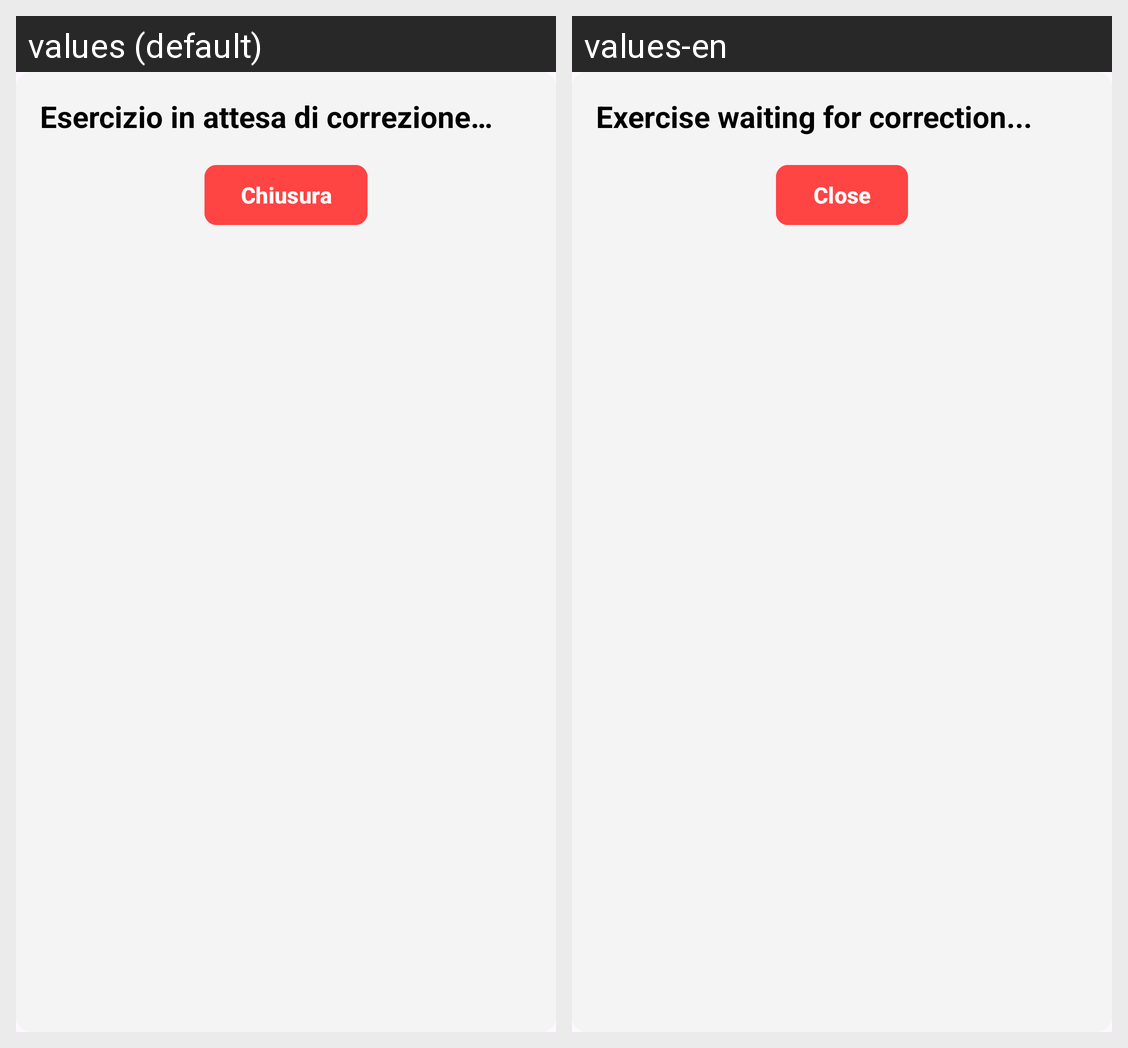

Locale-by-locale string values for the Android screen shown in this grid:
Android screen res/layout/waiting_for_correction_popup_dialog.xml rendered under 2 locales, left to right: values (default), values-en. Device: Nexus 5 (rendered at 1080×1920; each locale shown at half size, 540×960, under a caption strip naming it); theme Theme.Sms2324FF2.
Strings drawn on this screen, with the default value and each locale's value (text and hints the layout hard-codes, and strings that could not be matched under every locale, appear in the picture but are not listed):

infoWaitingForCorrection
  values: Esercizio in attesa di correzione…
  values-en: Exercise waiting for correction...

closePopupButton
  values: Chiusura
  values-en: Close
